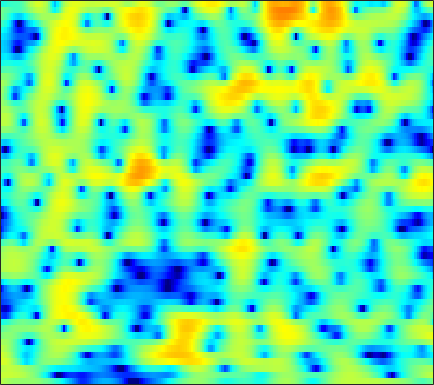

Data behind this chart, as committed beside it:
2.3821, 2.1231, 1.8016, 1.5186, 1.3451, 1.1378, 0.98764, 0.91041, 0.86331, 0.83543, 0.8418, 0.84771, 0.84349, 0.82296, 0.78606, 0.71025, 0.57412, 0.42431, 0.17925, -0.13257, -0.52943, -0.85624, -1.3745, -1.9513
2.912, 2.973, 3.028, 3.043, 3.032, 2.98, 2.89, 2.794, 2.629, 2.41, 2.143, 1.903, 1.527, 1.071, 0.6745, 0.05796, -0.6798, -1.322, -2.325, -3.521, -4.956, -6.223, -8.245, -10.77
2.099, 2.414, 2.689, 2.812, 2.816, 2.724, 2.544, 2.361, 2.073, 1.741, 1.398, 1.133, 0.7863, 0.4355, 0.1697, -0.1977, -0.5946, -0.9307, -1.439, -2.024, -2.691, -3.232, -3.988, -4.74
3.755, 3.696, 3.45, 3.009, 2.535, 1.71, 0.6471, -0.3137, -1.842, -3.62, -5.468, -6.581, -7.08, -6.289, -5.282, -3.836, -2.59, -1.822, -1.01, -0.4103, 0.007056, 0.2207, 0.394, 0.4504
3.529, 3.243, 2.711, 2.023, 1.384, 0.3594, -0.8589, -1.926, -3.513, -5.225, -6.854, -7.747, -8.034, -7.232, -6.224, -4.788, -3.422, -2.497, -1.42, -0.5195, 0.2163, 0.6733, 1.156, 1.501
2.522, 2.241, 1.755, 1.145, 0.5827, -0.2947, -1.291, -2.113, -3.285, -4.427, -5.484, -6.126, -6.617, -6.592, -6.23, -5.375, -4.271, -3.382, -2.231, -1.156, -0.209, 0.4135, 1.114, 1.67
1.555, 1.476, 1.257, 0.8628, 0.4424, -0.2808, -1.259, -2.177, -3.693, -5.689, -8.432, -11.37, -18.09, -23.75, -15.47, -9.834, -6.422, -4.543, -2.606, -1.113, 0.0591, 0.7713, 1.523, 2.094
-0.2204, 0.1011, 0.3574, 0.4521, 0.4009, 0.1965, -0.1575, -0.501, -1.066, -1.705, -2.33, -2.746, -3.102, -3.11, -2.863, -2.277, -1.516, -0.9079, -0.1347, 0.5538, 1.093, 1.39, 1.631, 1.685
-1.846, -1.353, -0.8066, -0.406, -0.1724, 0.08699, 0.2371, 0.3129, 0.3386, 0.3071, 0.2777, 0.2585, 0.2766, 0.3519, 0.4405, 0.6388, 0.9056, 1.151, 1.469, 1.758, 1.955, 2.008, 1.898, 1.513
-4.906, -4.617, -4.112, -3.508, -3.045, -2.408, -1.818, -1.417, -1.018, -0.7673, -0.6776, -0.7138, -0.872, -1.126, -1.31, -1.452, -1.326, -1.029, -0.3523, 0.4911, 1.304, 1.841, 2.388, 2.685
-13.68, -14.58, -14.74, -13.13, -11.2, -8.781, -6.938, -5.837, -4.769, -4.105, -3.918, -4.09, -4.779, -6.152, -7.85, -11.6, -18.22, -16.27, -9.074, -4.644, -1.665, 0.001167, 1.698, 2.948
-17.61, -18.85, -19.45, -17.48, -15.27, -12.46, -10.26, -8.954, -7.692, -6.785, -6.243, -6.038, -6.023, -6.262, -6.539, -6.868, -6.771, -6.183, -4.782, -2.997, -1.191, 0.07506, 1.538, 2.748
-13.97, -13.69, -13.16, -12.44, -11.8, -10.9, -10.02, -9.371, -8.639, -8.055, -7.539, -7.157, -6.651, -6.089, -5.616, -4.877, -3.993, -3.258, -2.183, -1.047, 0.0957, 0.9288, 1.968, 2.895
-13.47, -12.9, -12, -11.18, -10.62, -10.05, -9.706, -9.617, -9.67, -9.934, -10.21, -10.31, -9.988, -9.025, -7.974, -6.373, -4.732, -3.567, -2.109, -0.7728, 0.4342, 1.254, 2.225, 3.083
-17.14, -14.09, -11.45, -9.706, -8.834, -8.177, -8.035, -8.328, -9.243, -10.98, -14.16, -18.67, -44.09, -17.35, -12.39, -8.322, -5.575, -3.977, -2.254, -0.8326, 0.363, 1.16, 2.113, 2.952
-7.523, -6.63, -5.438, -4.467, -3.941, -3.524, -3.413, -3.516, -3.935, -4.59, -5.332, -5.777, -5.996, -5.605, -4.989, -4.018, -3.083, -2.457, -1.731, -1.113, -0.5104, -0.02506, 0.7102, 1.529
-0.1679, 0.04376, 0.3652, 0.6735, 0.8567, 1.029, 1.076, 1.041, 0.8841, 0.6443, 0.3587, 0.1198, -0.2002, -0.5214, -0.7836, -1.211, -1.777, -2.343, -3.325, -4.532, -5.684, -6.129, -5.545, -3.885
1.845, 2.039, 2.279, 2.48, 2.593, 2.681, 2.687, 2.638, 2.498, 2.271, 1.948, 1.645, 1.151, 0.5277, -0.04475, -0.9951, -2.227, -3.41, -5.474, -8.372, -12.6, -16.39, -14.71, -9.81
1.651, 1.955, 2.286, 2.525, 2.651, 2.742, 2.758, 2.711, 2.585, 2.371, 2.068, 1.784, 1.313, 0.716, 0.1798, -0.6633, -1.672, -2.535, -3.767, -5.024, -6.111, -6.664, -6.916, -6.597
1.188, 1.582, 1.996, 2.285, 2.435, 2.543, 2.548, 2.498, 2.37, 2.191, 1.973, 1.787, 1.487, 1.127, 0.7886, 0.2283, -0.4874, -1.127, -2.165, -3.415, -4.828, -5.96, -7.418, -8.298
0.5658, 0.9892, 1.442, 1.756, 1.881, 1.903, 1.754, 1.564, 1.234, 0.9156, 0.7234, 0.6938, 0.8136, 1.026, 1.173, 1.243, 1.093, 0.7852, 0.05838, -1.117, -2.922, -4.849, -8.771, -15.52
-3.022, -2.447, -1.728, -1.216, -1.027, -1.084, -1.586, -2.288, -3.709, -5.622, -7.191, -7.003, -4.905, -2.517, -1.038, 0.4353, 1.387, 1.792, 1.991, 1.856, 1.421, 0.9716, 0.3849, 0.03464
-12.08, -10.07, -7.959, -6.491, -5.767, -5.312, -5.429, -5.969, -7.354, -9.615, -11.96, -11.61, -8.232, -4.913, -2.962, -0.9777, 0.4558, 1.253, 2.016, 2.496, 2.789, 2.908, 3, 3.055
-15.83, -13.69, -11.35, -9.52, -8.436, -7.337, -6.572, -6.18, -5.842, -5.535, -5.093, -4.599, -3.665, -2.555, -1.683, -0.5759, 0.4141, 1.068, 1.797, 2.375, 2.821, 3.079, 3.309, 3.424
-14.31, -13.56, -12.17, -10.59, -9.404, -7.958, -6.723, -5.918, -4.992, -4.184, -3.458, -2.932, -2.246, -1.566, -1.057, -0.3803, 0.2794, 0.7574, 1.36, 1.927, 2.416, 2.731, 3.068, 3.283
-21.95, -18.97, -14.82, -11.65, -9.793, -7.782, -6.219, -5.264, -4.224, -3.429, -2.805, -2.444, -2.071, -1.764, -1.55, -1.236, -0.8381, -0.4701, 0.1201, 0.7954, 1.497, 2, 2.605, 3.089
-14.81, -13.57, -11.16, -8.868, -7.391, -5.757, -4.468, -3.692, -2.924, -2.434, -2.224, -2.251, -2.514, -3.024, -3.522, -4.191, -4.513, -4.278, -3.278, -1.849, -0.3366, 0.7047, 1.891, 2.846
-6.514, -6.195, -5.529, -4.709, -4.054, -3.207, -2.459, -2.005, -1.584, -1.412, -1.564, -1.915, -2.799, -4.336, -6.111, -9.99, -18.84, -23.48, -10.64, -5.528, -2.386, -0.6665, 1.088, 2.398
-4.288, -4.158, -3.902, -3.496, -3.114, -2.51, -1.886, -1.466, -1.019, -0.7668, -0.7588, -0.9553, -1.495, -2.372, -3.207, -4.399, -5.25, -5.309, -4.477, -3.123, -1.671, -0.6723, 0.5391, 1.59
-4.691, -5.175, -5.644, -5.627, -5.116, -4.015, -2.733, -1.819, -0.796, -0.03828, 0.4315, 0.5994, 0.5969, 0.4118, 0.1636, -0.238, -0.6526, -0.9232, -1.213, -1.392, -1.438, -1.334, -0.9122, -0.1405
-5.677, -8.037, -13.48, -21.44, -13.72, -7.375, -3.808, -1.94, -0.1576, 1.05, 1.827, 2.2, 2.451, 2.453, 2.314, 1.945, 1.351, 0.7255, -0.4511, -2.136, -4.58, -6.835, -8.55, -5.865
-3.599, -4.548, -5.67, -5.984, -5.322, -3.782, -2.06, -0.955, 0.2394, 1.075, 1.625, 1.867, 2.018, 1.981, 1.873, 1.614, 1.191, 0.7127, -0.2025, -1.585, -3.529, -5.166, -6.202, -4.442
-2.429, -2.453, -2.422, -2.224, -1.97, -1.508, -0.9686, -0.6107, -0.2681, -0.1192, -0.2119, -0.4355, -0.8532, -1.241, -1.395, -1.31, -0.951, -0.6108, -0.1965, 0.1024, 0.3116, 0.4894, 0.8102, 1.286
-3.501, -3.414, -3.217, -2.872, -2.551, -2.046, -1.638, -1.412, -1.366, -1.675, -2.53, -3.582, -5.804, -9.085, -11.39, -9.761, -5.784, -3.402, -1.076, 0.5783, 1.77, 2.44, 3.126, 3.589
-8.075, -8.81, -9.073, -8.182, -7.032, -5.483, -4.226, -3.557, -3.049, -3.044, -3.531, -4.275, -5.757, -7.594, -8.47, -7.486, -4.911, -2.975, -0.8495, 0.8023, 2.04, 2.748, 3.446, 3.896
-13.08, -17.75, -27.23, -16.07, -11.77, -8.296, -6.088, -4.948, -3.9, -3.27, -2.925, -2.816, -2.755, -2.624, -2.407, -1.88, -1.104, -0.424, 0.5096, 1.36, 2.084, 2.522, 2.96, 3.245
-7.187, -7.799, -8.077, -7.567, -6.799, -5.655, -4.573, -3.879, -3.112, -2.483, -1.987, -1.65, -1.233, -0.8076, -0.4617, 0.03265, 0.553, 0.9358, 1.423, 1.837, 2.156, 2.318, 2.434, 2.441
-2.591, -2.686, -2.742, -2.691, -2.602, -2.44, -2.247, -2.106, -1.919, -1.707, -1.432, -1.151, -0.6806, -0.1356, 0.304, 0.8858, 1.417, 1.756, 2.093, 2.293, 2.324, 2.237, 1.973, 1.546
0.5998, 0.6417, 0.6024, 0.4449, 0.2357, -0.1466, -0.6852, -1.168, -1.871, -2.508, -2.768, -2.598, -1.847, -0.7486, 0.1165, 1.174, 2.022, 2.499, 2.891, 2.999, 2.814, 2.478, 1.751, 0.6981
2.361, 2.511, 2.489, 2.201, 1.812, 1.006, -0.212, -1.468, -3.846, -7.493, -12.87, -13.01, -7.278, -3.191, -1.069, 0.9519, 2.311, 2.979, 3.482, 3.551, 3.22, 2.696, 1.631, 0.1045
2.222, 2.426, 2.424, 2.14, 1.748, 0.9836, -0.08309, -1.081, -2.704, -4.548, -5.906, -5.798, -4.125, -1.913, -0.4348, 1.149, 2.286, 2.845, 3.227, 3.19, 2.746, 2.125, 0.9179, -0.772
1.605, 1.648, 1.471, 1.083, 0.6767, 0.07176, -0.5347, -0.9698, -1.411, -1.635, -1.542, -1.243, -0.5983, 0.2574, 0.9286, 1.766, 2.428, 2.774, 2.978, 2.881, 2.422, 1.83, 0.661, -0.9792
1.179, 0.8164, 0.09268, -0.8795, -1.691, -2.753, -3.517, -3.747, -3.578, -2.964, -2.142, -1.465, -0.5392, 0.3497, 0.9826, 1.739, 2.349, 2.695, 2.97, 3.004, 2.768, 2.409, 1.67, 0.6462
0.9176, 0.1322, -1.32, -3.372, -5.441, -9.2, -13.79, -14.2, -10.38, -7.122, -4.889, -3.617, -2.207, -1.028, -0.2253, 0.743, 1.605, 2.154, 2.735, 3.087, 3.215, 3.15, 2.86, 2.351
1.365, 0.5935, -0.802, -2.66, -4.43, -7.198, -9.712, -10.19, -8.958, -7.316, -6.09, -5.405, -4.618, -3.692, -2.805, -1.406, 0.05409, 1.061, 2.195, 3.039, 3.566, 3.749, 3.728, 3.422
1.844, 1.439, 0.7089, -0.2221, -0.9857, -2.041, -3.03, -3.66, -4.417, -5.322, -6.569, -7.997, -10.82, -12.67, -10.37, -5.883, -2.384, -0.4105, 1.559, 2.941, 3.815, 4.186, 4.318, 4.058
0.3436, 0.3216, 0.1521, -0.1837, -0.5285, -1.069, -1.695, -2.252, -3.098, -4.148, -5.56, -6.922, -8.911, -9.787, -8.448, -5.33, -2.433, -0.6499, 1.209, 2.558, 3.462, 3.87, 4.07, 3.875
-2.634, -2.316, -2.098, -2.061, -2.153, -2.377, -2.674, -2.921, -3.281, -3.613, -3.908, -4.035, -3.999, -3.575, -2.995, -1.914, -0.6786, 0.2558, 1.396, 2.34, 3.045, 3.389, 3.599, 3.51
-5.198, -4.726, -4.4, -4.332, -4.401, -4.598, -4.833, -4.934, -4.956, -4.813, -4.456, -4.046, -3.401, -2.598, -1.934, -0.9781, 0.007467, 0.7355, 1.648, 2.442, 3.077, 3.427, 3.694, 3.733
-6.68, -6.395, -6.372, -6.756, -7.265, -8.115, -9.019, -9.55, -9.63, -8.928, -7.689, -6.648, -5.248, -3.938, -2.983, -1.788, -0.6389, 0.1856, 1.221, 2.147, 2.94, 3.43, 3.913, 4.183
-7.471, -7.497, -7.936, -8.927, -10.15, -12.57, -16.52, -21.52, -25.7, -17.59, -13.06, -10.83, -8.569, -6.86, -5.751, -4.395, -3.069, -2.066, -0.7317, 0.5668, 1.766, 2.561, 3.46, 4.12
-7.529, -7.64, -8.188, -9.185, -10.21, -11.97, -14, -15.35, -16, -15.03, -13.43, -12.37, -11.22, -10.42, -9.988, -9.309, -8.149, -6.849, -4.71, -2.489, -0.4644, 0.8543, 2.334, 3.491
-6.545, -6.723, -7.315, -8.225, -9.043, -10.31, -11.49, -12.27, -12.92, -13.07, -12.97, -12.84, -12.97, -13.74, -15.2, -19.56, -24.85, -16.84, -9.909, -5.499, -2.348, -0.5052, 1.42, 2.915
-4.768, -5.211, -6.081, -7.299, -8.486, -10.4, -12.68, -14.34, -15.94, -15.95, -14.67, -13.54, -12.49, -12.04, -11.97, -12.01, -11.14, -9.581, -6.792, -4.036, -1.675, -0.1866, 1.453, 2.771
-2.591, -3.218, -4.267, -5.693, -7.06, -9.347, -12.62, -16.28, -23.56, -20.33, -14.65, -11.96, -9.498, -7.801, -6.791, -5.576, -4.418, -3.498, -2.206, -0.941, 0.2087, 0.9746, 1.878, 2.64
-0.6553, -1.243, -2.142, -3.151, -3.987, -5.2, -6.422, -7.193, -7.743, -7.531, -6.582, -5.675, -4.346, -3.108, -2.272, -1.259, -0.3933, 0.1732, 0.7823, 1.212, 1.458, 1.523, 1.491, 1.401
-0.4071, -0.8795, -1.419, -1.826, -2.109, -2.484, -2.772, -2.869, -2.811, -2.487, -1.888, -1.337, -0.5035, 0.3859, 1.014, 1.743, 2.32, 2.604, 2.734, 2.534, 1.947, 1.192, -0.3634, -2.575
-4.293, -4.389, -4.017, -3.604, -3.362, -3.16, -3.063, -3.016, -2.822, -2.343, -1.599, -0.8582, 0.2133, 1.311, 2.072, 2.912, 3.509, 3.754, 3.789, 3.431, 2.581, 1.557, -0.4191, -3.34
